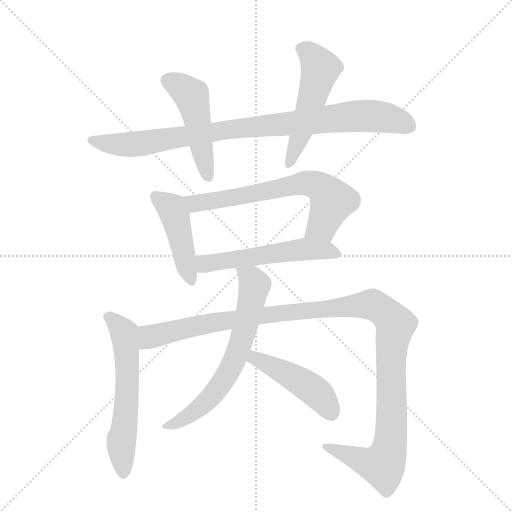
t = 0.00 s
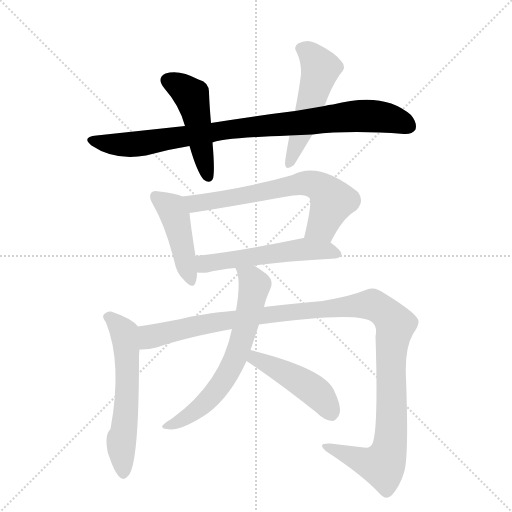
t = 1.66 s
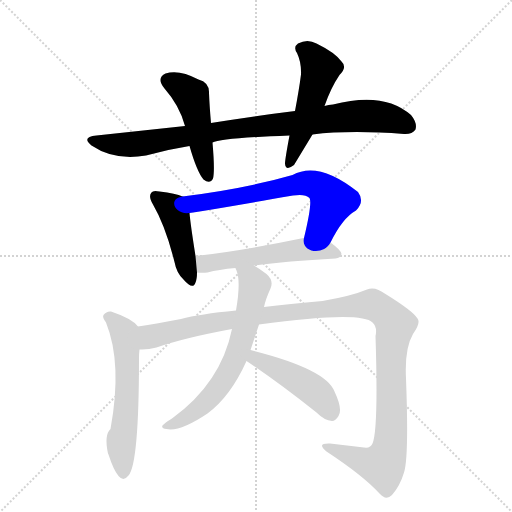
t = 3.33 s
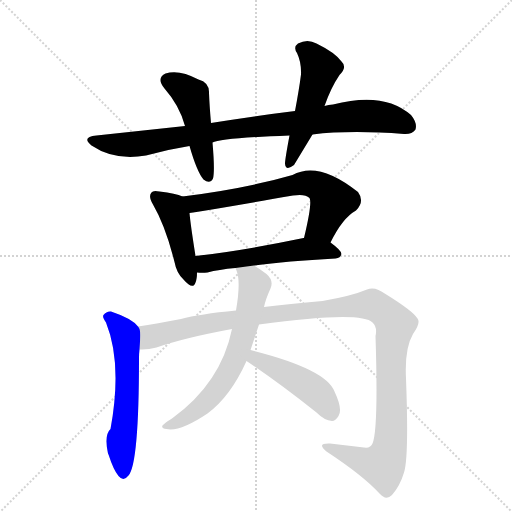
t = 4.99 s
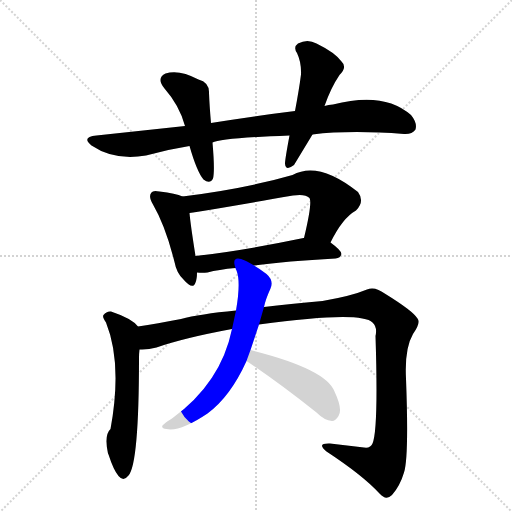
t = 6.65 s
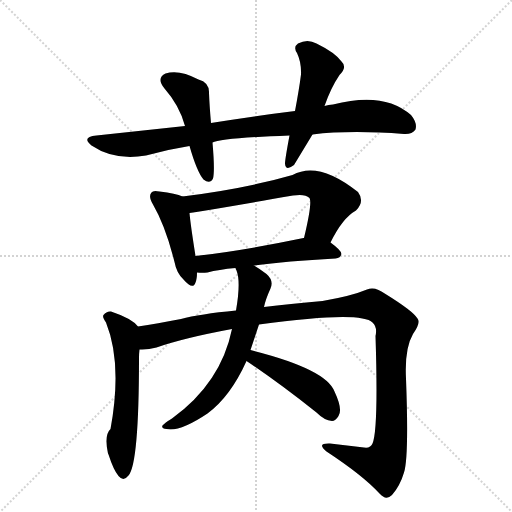
t = 8.32 s

The animated SVG that drew these frames (rendered in a browser with its animation timeline set to each time). Animation: 10 CSS @keyframes rules; one cycle of 8.31 s.

<svg version="1.1" viewBox="0 0 1024 1024" xmlns="http://www.w3.org/2000/svg">
  <g stroke="lightgray" stroke-dasharray="1,1" stroke-width="1" transform="scale(4, 4)">
    <line x1="0" y1="0" x2="256" y2="256"></line>
    <line x1="256" y1="0" x2="0" y2="256"></line>
    <line x1="128" y1="0" x2="128" y2="256"></line>
    <line x1="0" y1="128" x2="256" y2="128"></line>
  </g>
  <g transform="scale(1, -1) translate(0, -855)">
    <style type="text/css">
      
        @keyframes keyframes0 {
          from {
            stroke: blue;
            stroke-dashoffset: 896;
            stroke-width: 128;
          }
          74% {
            animation-timing-function: step-end;
            stroke: blue;
            stroke-dashoffset: 0;
            stroke-width: 128;
          }
          to {
            stroke: black;
            stroke-width: 1024;
          }
        }
        #make-me-a-hanzi-animation-0 {
          animation: keyframes0 0.9791666666666666s both;
          animation-delay: 0s;
          animation-timing-function: linear;
        }
      
        @keyframes keyframes1 {
          from {
            stroke: blue;
            stroke-dashoffset: 476;
            stroke-width: 128;
          }
          61% {
            animation-timing-function: step-end;
            stroke: blue;
            stroke-dashoffset: 0;
            stroke-width: 128;
          }
          to {
            stroke: black;
            stroke-width: 1024;
          }
        }
        #make-me-a-hanzi-animation-1 {
          animation: keyframes1 0.6373697916666666s both;
          animation-delay: 0.9791666666666666s;
          animation-timing-function: linear;
        }
      
        @keyframes keyframes2 {
          from {
            stroke: blue;
            stroke-dashoffset: 513;
            stroke-width: 128;
          }
          63% {
            animation-timing-function: step-end;
            stroke: blue;
            stroke-dashoffset: 0;
            stroke-width: 128;
          }
          to {
            stroke: black;
            stroke-width: 1024;
          }
        }
        #make-me-a-hanzi-animation-2 {
          animation: keyframes2 0.66748046875s both;
          animation-delay: 1.6165364583333333s;
          animation-timing-function: linear;
        }
      
        @keyframes keyframes3 {
          from {
            stroke: blue;
            stroke-dashoffset: 444;
            stroke-width: 128;
          }
          59% {
            animation-timing-function: step-end;
            stroke: blue;
            stroke-dashoffset: 0;
            stroke-width: 128;
          }
          to {
            stroke: black;
            stroke-width: 1024;
          }
        }
        #make-me-a-hanzi-animation-3 {
          animation: keyframes3 0.611328125s both;
          animation-delay: 2.284016927083333s;
          animation-timing-function: linear;
        }
      
        @keyframes keyframes4 {
          from {
            stroke: blue;
            stroke-dashoffset: 652;
            stroke-width: 128;
          }
          68% {
            animation-timing-function: step-end;
            stroke: blue;
            stroke-dashoffset: 0;
            stroke-width: 128;
          }
          to {
            stroke: black;
            stroke-width: 1024;
          }
        }
        #make-me-a-hanzi-animation-4 {
          animation: keyframes4 0.7805989583333334s both;
          animation-delay: 2.895345052083333s;
          animation-timing-function: linear;
        }
      
        @keyframes keyframes5 {
          from {
            stroke: blue;
            stroke-dashoffset: 538;
            stroke-width: 128;
          }
          64% {
            animation-timing-function: step-end;
            stroke: blue;
            stroke-dashoffset: 0;
            stroke-width: 128;
          }
          to {
            stroke: black;
            stroke-width: 1024;
          }
        }
        #make-me-a-hanzi-animation-5 {
          animation: keyframes5 0.6878255208333334s both;
          animation-delay: 3.6759440104166665s;
          animation-timing-function: linear;
        }
      
        @keyframes keyframes6 {
          from {
            stroke: blue;
            stroke-dashoffset: 583;
            stroke-width: 128;
          }
          65% {
            animation-timing-function: step-end;
            stroke: blue;
            stroke-dashoffset: 0;
            stroke-width: 128;
          }
          to {
            stroke: black;
            stroke-width: 1024;
          }
        }
        #make-me-a-hanzi-animation-6 {
          animation: keyframes6 0.7244466145833334s both;
          animation-delay: 4.36376953125s;
          animation-timing-function: linear;
        }
      
        @keyframes keyframes7 {
          from {
            stroke: blue;
            stroke-dashoffset: 1194;
            stroke-width: 128;
          }
          80% {
            animation-timing-function: step-end;
            stroke: blue;
            stroke-dashoffset: 0;
            stroke-width: 128;
          }
          to {
            stroke: black;
            stroke-width: 1024;
          }
        }
        #make-me-a-hanzi-animation-7 {
          animation: keyframes7 1.2216796875s both;
          animation-delay: 5.088216145833333s;
          animation-timing-function: linear;
        }
      
        @keyframes keyframes8 {
          from {
            stroke: blue;
            stroke-dashoffset: 655;
            stroke-width: 128;
          }
          68% {
            animation-timing-function: step-end;
            stroke: blue;
            stroke-dashoffset: 0;
            stroke-width: 128;
          }
          to {
            stroke: black;
            stroke-width: 1024;
          }
        }
        #make-me-a-hanzi-animation-8 {
          animation: keyframes8 0.7830403645833334s both;
          animation-delay: 6.309895833333333s;
          animation-timing-function: linear;
        }
      
        @keyframes keyframes9 {
          from {
            stroke: blue;
            stroke-dashoffset: 456;
            stroke-width: 128;
          }
          60% {
            animation-timing-function: step-end;
            stroke: blue;
            stroke-dashoffset: 0;
            stroke-width: 128;
          }
          to {
            stroke: black;
            stroke-width: 1024;
          }
        }
        #make-me-a-hanzi-animation-9 {
          animation: keyframes9 0.62109375s both;
          animation-delay: 7.092936197916666s;
          animation-timing-function: linear;
        }
      
    </style>
    
      <path d="M 625 586 Q 700 595 808 587 Q 824 586 831 596 Q 835 609 822 625 Q 768 673 666 646 Q 657 646 649 643 L 590 633 Q 509 623 422 609 L 370 603 L 193 584 Q 162 581 183 564 Q 229 533 292 544 Q 335 556 379 563 L 425 570 Q 441 579 579 584 L 625 586 Z" fill="lightgray"></path>
    
      <path d="M 422 609 Q 419 643 418 669 Q 419 690 397 696 Q 358 717 331 708 Q 312 699 329 678 Q 359 644 370 603 L 379 563 Q 394 511 407 496 Q 420 486 426 498 Q 430 513 425 570 L 422 609 Z" fill="lightgray"></path>
    
      <path d="M 649 643 Q 662 680 679 705 Q 695 721 683 732 Q 670 750 633 768 Q 615 778 596 768 Q 586 761 594 749 Q 603 730 602 706 Q 598 675 590 633 L 579 584 Q 570 536 570 528 Q 571 512 588 525 L 625 586 L 649 643 Z" fill="lightgray"></path>
    
      <path d="M 365 462 Q 352 468 319 472 Q 306 475 303 470 Q 296 463 306 446 Q 331 403 349 331 Q 353 309 367 296 Q 386 274 391 290 Q 394 297 394 310 L 391 343 Q 381 406 379 429 C 376 458 376 458 365 462 Z" fill="lightgray"></path>
    
      <path d="M 661 370 Q 685 419 712 434 Q 730 452 716 471 Q 637 534 585 505 Q 492 478 365 462 C 335 458 349 425 379 429 Q 409 433 586 464 Q 610 468 619 459 Q 625 450 608 379 C 601 350 647 343 661 370 Z" fill="lightgray"></path>
    
      <path d="M 508 324 Q 574 333 671 338 Q 681 339 683 347 Q 683 354 661 370 C 641 385 637 384 608 379 L 607 379 Q 487 354 391 343 C 361 339 364 312 394 310 Q 404 309 415 310 Q 437 316 471 319 L 508 324 Z" fill="lightgray"></path>
    
      <path d="M 276 202 Q 264 218 222 232 Q 213 233 207 225 Q 204 221 212 210 Q 245 128 221 -3 Q 208 -15 216 -52 L 217 -54 Q 227 -85 237 -97 Q 247 -109 257 -96 Q 278 -72 278 139 Q 278 148 279 156 C 281 186 282 196 276 202 Z" fill="lightgray"></path>
    
      <path d="M 518 206 Q 722 234 745 210 Q 755 201 751 183 Q 757 -4 745 -32 Q 741 -42 728 -40 L 660 -32 Q 632 -31 653 -48 Q 726 -96 759 -132 Q 772 -147 784 -135 Q 800 -117 808 -90 Q 818 -60 812 98 Q 809 158 826 187 Q 842 209 835 218 Q 826 233 771 267 Q 750 283 734 276 Q 703 263 645 253 Q 578 247 528 241 L 472 234 Q 399 227 362 217 Q 314 208 276 202 C 246 197 249 153 279 156 Q 295 155 313 160 Q 367 179 464 197 L 518 206 Z" fill="lightgray"></path>
    
      <path d="M 501 155 L 518 206 L 528 241 Q 531 256 541 278 Q 548 294 533 307 Q 520 317 508 324 C 483 340 461 347 471 319 Q 471 318 473 314 Q 482 292 472 234 L 464 197 Q 442 89 344 18 Q 329 9 325 4 Q 322 -2 333 -3 Q 360 -9 415 28 Q 461 62 493 133 L 501 155 Z" fill="lightgray"></path>
    
      <path d="M 493 133 Q 556 91 633 30 Q 649 14 664 13 Q 671 13 677 23 Q 686 36 669 72 Q 653 117 501 155 C 472 162 468 150 493 133 Z" fill="lightgray"></path>
    
    
      <clipPath id="make-me-a-hanzi-clip-0">
        <path d="M 625 586 Q 700 595 808 587 Q 824 586 831 596 Q 835 609 822 625 Q 768 673 666 646 Q 657 646 649 643 L 590 633 Q 509 623 422 609 L 370 603 L 193 584 Q 162 581 183 564 Q 229 533 292 544 Q 335 556 379 563 L 425 570 Q 441 579 579 584 L 625 586 Z"></path>
      </clipPath>
      <path clip-path="url(#make-me-a-hanzi-clip-0)" d="M 186 575 L 251 565 L 448 595 L 716 623 L 780 618 L 818 603" fill="none" id="make-me-a-hanzi-animation-0" stroke-dasharray="768 1536" stroke-linecap="round"></path>
    
      <clipPath id="make-me-a-hanzi-clip-1">
        <path d="M 422 609 Q 419 643 418 669 Q 419 690 397 696 Q 358 717 331 708 Q 312 699 329 678 Q 359 644 370 603 L 379 563 Q 394 511 407 496 Q 420 486 426 498 Q 430 513 425 570 L 422 609 Z"></path>
      </clipPath>
      <path clip-path="url(#make-me-a-hanzi-clip-1)" d="M 337 693 L 357 685 L 384 661 L 416 502" fill="none" id="make-me-a-hanzi-animation-1" stroke-dasharray="348 696" stroke-linecap="round"></path>
    
      <clipPath id="make-me-a-hanzi-clip-2">
        <path d="M 649 643 Q 662 680 679 705 Q 695 721 683 732 Q 670 750 633 768 Q 615 778 596 768 Q 586 761 594 749 Q 603 730 602 706 Q 598 675 590 633 L 579 584 Q 570 536 570 528 Q 571 512 588 525 L 625 586 L 649 643 Z"></path>
      </clipPath>
      <path clip-path="url(#make-me-a-hanzi-clip-2)" d="M 602 758 L 628 739 L 640 715 L 617 631 L 579 527" fill="none" id="make-me-a-hanzi-animation-2" stroke-dasharray="385 770" stroke-linecap="round"></path>
    
      <clipPath id="make-me-a-hanzi-clip-3">
        <path d="M 365 462 Q 352 468 319 472 Q 306 475 303 470 Q 296 463 306 446 Q 331 403 349 331 Q 353 309 367 296 Q 386 274 391 290 Q 394 297 394 310 L 391 343 Q 381 406 379 429 C 376 458 376 458 365 462 Z"></path>
      </clipPath>
      <path clip-path="url(#make-me-a-hanzi-clip-3)" d="M 311 463 L 343 438 L 351 422 L 380 296" fill="none" id="make-me-a-hanzi-animation-3" stroke-dasharray="316 632" stroke-linecap="round"></path>
    
      <clipPath id="make-me-a-hanzi-clip-4">
        <path d="M 661 370 Q 685 419 712 434 Q 730 452 716 471 Q 637 534 585 505 Q 492 478 365 462 C 335 458 349 425 379 429 Q 409 433 586 464 Q 610 468 619 459 Q 625 450 608 379 C 601 350 647 343 661 370 Z"></path>
      </clipPath>
      <path clip-path="url(#make-me-a-hanzi-clip-4)" d="M 374 459 L 384 450 L 401 449 L 618 489 L 647 476 L 664 451 L 644 404 L 616 389" fill="none" id="make-me-a-hanzi-animation-4" stroke-dasharray="524 1048" stroke-linecap="round"></path>
    
      <clipPath id="make-me-a-hanzi-clip-5">
        <path d="M 508 324 Q 574 333 671 338 Q 681 339 683 347 Q 683 354 661 370 C 641 385 637 384 608 379 L 607 379 Q 487 354 391 343 C 361 339 364 312 394 310 Q 404 309 415 310 Q 437 316 471 319 L 508 324 Z"></path>
      </clipPath>
      <path clip-path="url(#make-me-a-hanzi-clip-5)" d="M 399 316 L 414 329 L 603 357 L 652 355 L 673 347" fill="none" id="make-me-a-hanzi-animation-5" stroke-dasharray="410 820" stroke-linecap="round"></path>
    
      <clipPath id="make-me-a-hanzi-clip-6">
        <path d="M 276 202 Q 264 218 222 232 Q 213 233 207 225 Q 204 221 212 210 Q 245 128 221 -3 Q 208 -15 216 -52 L 217 -54 Q 227 -85 237 -97 Q 247 -109 257 -96 Q 278 -72 278 139 Q 278 148 279 156 C 281 186 282 196 276 202 Z"></path>
      </clipPath>
      <path clip-path="url(#make-me-a-hanzi-clip-6)" d="M 217 220 L 248 191 L 253 162 L 254 52 L 242 -28 L 247 -92" fill="none" id="make-me-a-hanzi-animation-6" stroke-dasharray="455 910" stroke-linecap="round"></path>
    
      <clipPath id="make-me-a-hanzi-clip-7">
        <path d="M 518 206 Q 722 234 745 210 Q 755 201 751 183 Q 757 -4 745 -32 Q 741 -42 728 -40 L 660 -32 Q 632 -31 653 -48 Q 726 -96 759 -132 Q 772 -147 784 -135 Q 800 -117 808 -90 Q 818 -60 812 98 Q 809 158 826 187 Q 842 209 835 218 Q 826 233 771 267 Q 750 283 734 276 Q 703 263 645 253 Q 578 247 528 241 L 472 234 Q 399 227 362 217 Q 314 208 276 202 C 246 197 249 153 279 156 Q 295 155 313 160 Q 367 179 464 197 L 518 206 Z"></path>
      </clipPath>
      <path clip-path="url(#make-me-a-hanzi-clip-7)" d="M 284 164 L 302 182 L 427 210 L 591 232 L 751 243 L 791 206 L 783 171 L 784 17 L 778 -47 L 765 -76 L 734 -70 L 653 -39" fill="none" id="make-me-a-hanzi-animation-7" stroke-dasharray="1066 2132" stroke-linecap="round"></path>
    
      <clipPath id="make-me-a-hanzi-clip-8">
        <path d="M 501 155 L 518 206 L 528 241 Q 531 256 541 278 Q 548 294 533 307 Q 520 317 508 324 C 483 340 461 347 471 319 Q 471 318 473 314 Q 482 292 472 234 L 464 197 Q 442 89 344 18 Q 329 9 325 4 Q 322 -2 333 -3 Q 360 -9 415 28 Q 461 62 493 133 L 501 155 Z"></path>
      </clipPath>
      <path clip-path="url(#make-me-a-hanzi-clip-8)" d="M 477 319 L 503 298 L 509 283 L 469 135 L 440 84 L 408 47 L 369 17 L 332 3" fill="none" id="make-me-a-hanzi-animation-8" stroke-dasharray="527 1054" stroke-linecap="round"></path>
    
      <clipPath id="make-me-a-hanzi-clip-9">
        <path d="M 493 133 Q 556 91 633 30 Q 649 14 664 13 Q 671 13 677 23 Q 686 36 669 72 Q 653 117 501 155 C 472 162 468 150 493 133 Z"></path>
      </clipPath>
      <path clip-path="url(#make-me-a-hanzi-clip-9)" d="M 503 136 L 512 139 L 612 86 L 648 54 L 662 28" fill="none" id="make-me-a-hanzi-animation-9" stroke-dasharray="328 656" stroke-linecap="round"></path>
    
  </g>
</svg>
